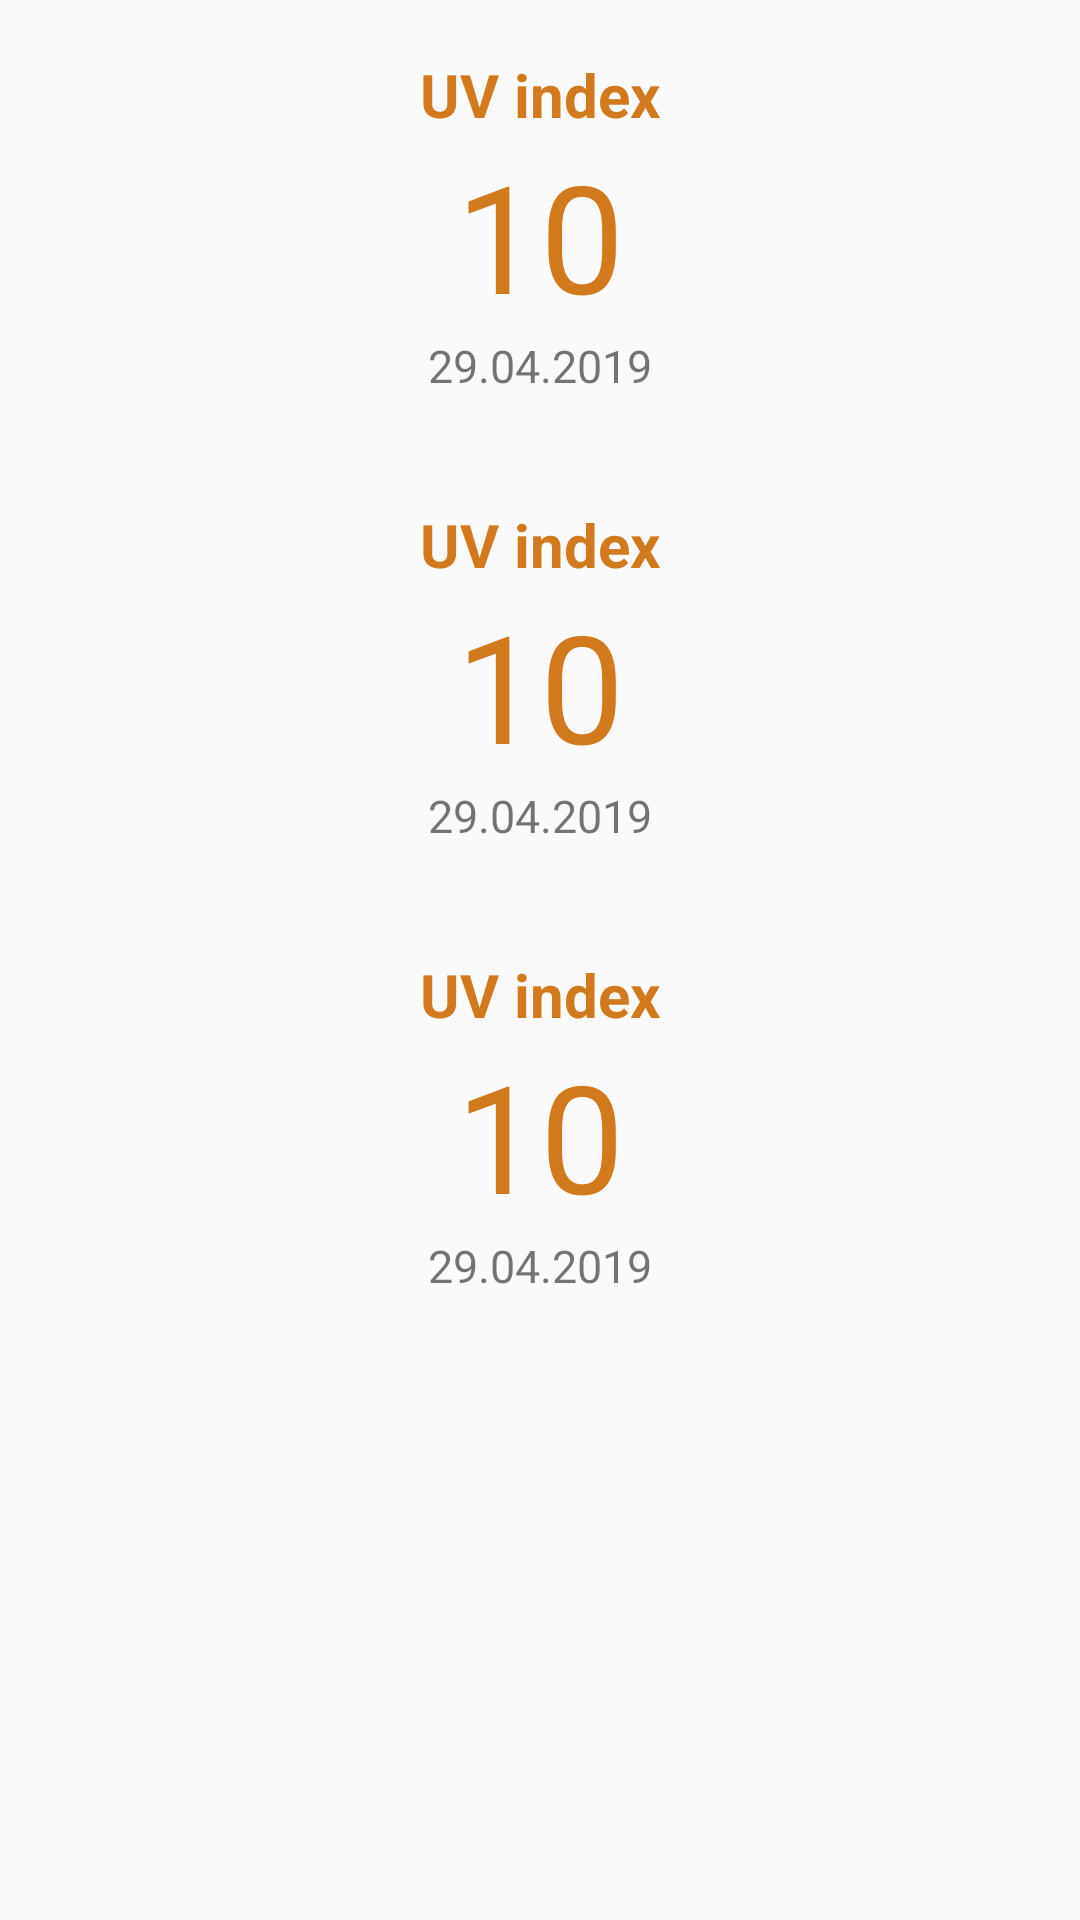

Write the Android layout XML for this screen, with the resource values it uses.
<!-- AndroidManifest.xml: activity theme ForecastTheme -->
<!-- res/layout/activity_forecast.xml -->
<?xml version="1.0" encoding="utf-8"?>
<RelativeLayout xmlns:android="http://schemas.android.com/apk/res/android"
    xmlns:app="http://schemas.android.com/apk/res-auto"
    xmlns:tools="http://schemas.android.com/tools"
    android:layout_width="match_parent"
    android:layout_height="match_parent"
    tools:context=".HomeActivity">
    <RelativeLayout
        android:id="@+id/forecastUV1"
        android:layout_width="match_parent"
        android:layout_height="150dp"
        android:gravity="center">
        <TextView
            android:id="@+id/homeUVIndexInfo"
            android:layout_width="100dp"
            android:layout_height="wrap_content"
            android:text="UV index"
            android:textSize="20dp"
            android:textColor="@color/forecastColor"
            android:textStyle="bold"

            android:gravity="center"/>
        <TextView
            android:layout_below="@+id/homeUVIndexInfo"
            android:id="@+id/homeUVIndex"
            android:layout_width="100dp"
            android:layout_height="wrap_content"
            android:textSize="50dp"
            android:text="10"
            android:gravity="center"
            android:textColor="@color/forecastColor" />
        <TextView
            android:layout_below="@+id/homeUVIndex"
            android:id="@+id/homeUVdate"
            android:layout_width="100dp"
            android:gravity="center"
            android:layout_height="wrap_content"
            android:text="29.04.2019"
            android:textSize="15dp" />
    </RelativeLayout>
    <RelativeLayout
        android:id="@+id/forecastUV2"
        android:layout_below="@+id/forecastUV1"
        android:layout_width="match_parent"
        android:layout_height="150dp"
        android:gravity="center">
        <TextView
            android:id="@+id/homeUVIndexInfo2"
            android:layout_width="100dp"
            android:layout_height="wrap_content"
            android:text="UV index"
            android:textSize="20dp"
            android:textColor="@color/forecastColor"
            android:textStyle="bold"

            android:gravity="center"/>
        <TextView
            android:layout_below="@+id/homeUVIndexInfo2"
            android:id="@+id/homeUVIndex2"
            android:layout_width="100dp"
            android:layout_height="wrap_content"
            android:textSize="50dp"
            android:text="10"
            android:gravity="center"
            android:textColor="@color/forecastColor" />
        <TextView
            android:layout_below="@+id/homeUVIndex2"
            android:id="@+id/homeUVdate2"
            android:layout_width="100dp"
            android:gravity="center"
            android:layout_height="wrap_content"
            android:text="29.04.2019"
            android:textSize="15dp" />
    </RelativeLayout>
    <RelativeLayout
        android:id="@+id/forecastUV3"
        android:layout_below="@+id/forecastUV2"
        android:layout_width="match_parent"
        android:layout_height="150dp"
        android:gravity="center">
        <TextView
            android:id="@+id/homeUVIndexInfo3"
            android:layout_width="100dp"
            android:layout_height="wrap_content"
            android:text="UV index"
            android:textSize="20dp"
            android:textColor="@color/forecastColor"
            android:textStyle="bold"

            android:gravity="center"/>
        <TextView
            android:layout_below="@+id/homeUVIndexInfo3"
            android:id="@+id/homeUVIndex3"
            android:layout_width="100dp"
            android:layout_height="wrap_content"
            android:textSize="50dp"
            android:text="10"
            android:gravity="center"
            android:textColor="@color/forecastColor" />
        <TextView
            android:layout_below="@+id/homeUVIndex3"
            android:id="@+id/homeUVdate3"
            android:layout_width="100dp"
            android:gravity="center"
            android:layout_height="wrap_content"
            android:text="29.04.2019"
            android:textSize="15dp" />
    </RelativeLayout>


</RelativeLayout>
<!-- resources referenced by this layout -->
<resources>
  <color name="forecastColor">#d17a1d</color>
  <style name="ForecastTheme" parent="Theme.AppCompat.Light.DarkActionBar">
          
          <item name="colorPrimary">@color/forecastColor</item>
          <item name="colorPrimaryDark">@color/colorPrimaryDark</item>
          <item name="colorAccent">@color/colorAccent</item>
      </style>
  <color name="colorPrimaryDark">#1e1e1e</color>
  <color name="colorAccent">#000000</color>
</resources>
